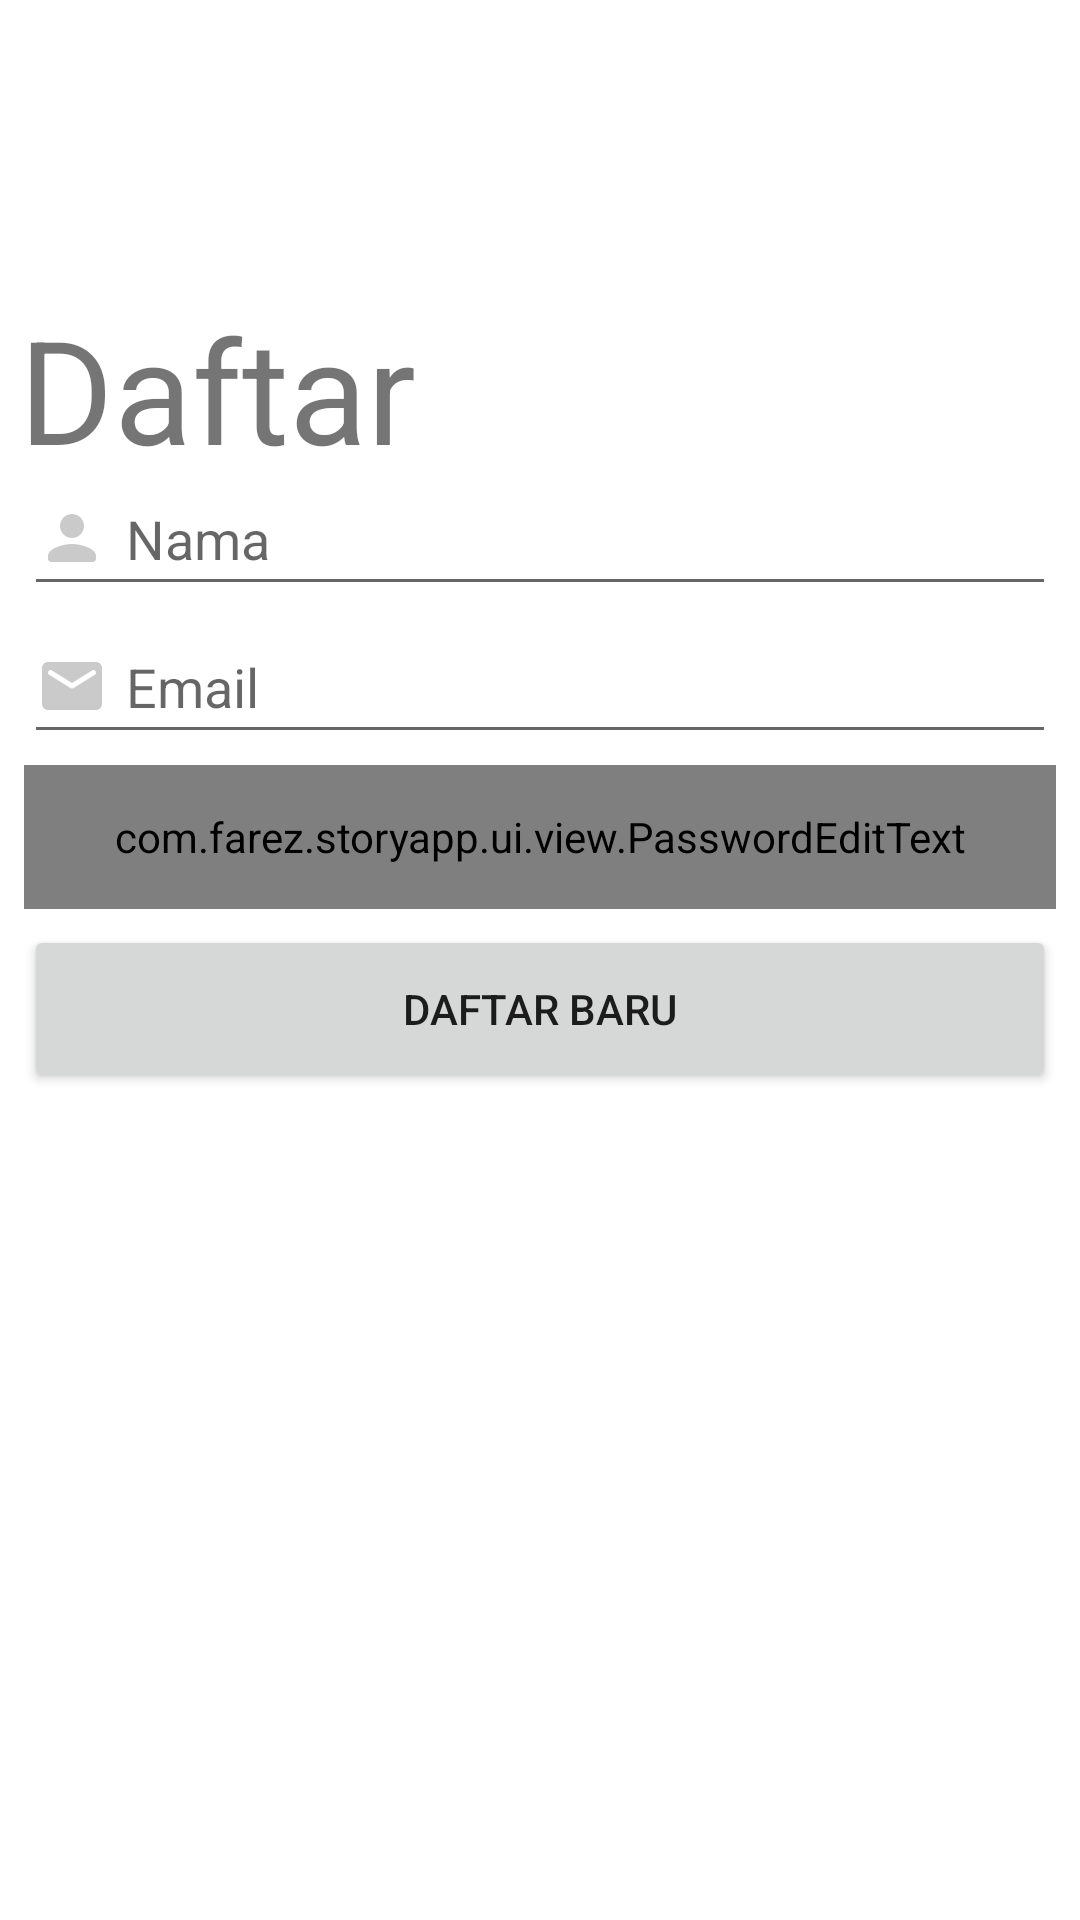

Reconstruct the res/layout file that produces this screen, plus the resources it refers to.
<!-- AndroidManifest.xml: application theme Theme.StoryApp -->
<!-- res/layout/activity_register.xml -->
<?xml version="1.0" encoding="utf-8"?>
<androidx.constraintlayout.widget.ConstraintLayout xmlns:android="http://schemas.android.com/apk/res/android"
    xmlns:app="http://schemas.android.com/apk/res-auto"
    xmlns:tools="http://schemas.android.com/tools"
    android:layout_width="match_parent"
    android:layout_height="match_parent"
    tools:context=".ui.activity.register.RegisterActivity">

    <TextView
        android:id="@+id/registerTextView"
        android:layout_width="wrap_content"
        android:layout_height="wrap_content"
        android:text="@string/register2Text"
        android:textSize="48sp"
        app:layout_constraintBottom_toBottomOf="parent"
        app:layout_constraintEnd_toEndOf="parent"
        app:layout_constraintHorizontal_bias="0.028"
        app:layout_constraintStart_toStartOf="parent"
        app:layout_constraintTop_toTopOf="parent"
        app:layout_constraintVertical_bias="0.169" />

    <Button
        android:id="@+id/registerButton"
        android:layout_width="match_parent"
        android:layout_height="56dp"
        android:text="@string/registerText"
        app:cornerRadius="12dp"
        app:layout_constraintBottom_toBottomOf="parent"
        app:layout_constraintEnd_toEndOf="parent"
        app:layout_constraintHorizontal_bias="0.262"
        app:layout_constraintStart_toStartOf="parent"
        app:layout_constraintTop_toTopOf="parent"
        app:layout_constraintVertical_bias="0.528"
        android:layout_marginStart="8dp"
        android:layout_marginEnd="8dp"
        />

    <com.farez.storyapp.ui.view.PasswordEditText
        android:id="@+id/ed_register_password"
        android:layout_width="match_parent"
        android:layout_height="48dp"
        android:layout_marginStart="8dp"
        android:layout_marginEnd="8dp"
        android:drawableStart="@drawable/round_lock_24"
        android:drawablePadding="6dp"
        android:inputType="textPassword"
        app:layout_constraintBottom_toBottomOf="parent"
        app:layout_constraintEnd_toEndOf="parent"
        app:layout_constraintHorizontal_bias="0.262"
        app:layout_constraintStart_toStartOf="parent"
        app:layout_constraintTop_toTopOf="parent"
        app:layout_constraintVertical_bias="0.431" />

    <EditText
        android:id="@+id/ed_register_name"
        android:layout_width="match_parent"
        android:layout_height="48dp"
        android:layout_marginStart="8dp"
        android:layout_marginEnd="8dp"
        android:autofillHints="@string/nameText"
        android:drawableStart="@drawable/round_person_24"
        android:drawablePadding="6dp"
        android:hint="@string/nameText"
        android:inputType="textPersonName"
        app:layout_constraintBottom_toBottomOf="parent"
        app:layout_constraintEnd_toEndOf="parent"
        app:layout_constraintHorizontal_bias="0.262"
        app:layout_constraintStart_toStartOf="parent"
        app:layout_constraintTop_toTopOf="parent"
        app:layout_constraintVertical_bias="0.26" />

    <EditText
        android:id="@+id/ed_register_email"
        android:layout_width="match_parent"
        android:layout_height="48dp"
        android:layout_marginStart="8dp"
        android:layout_marginEnd="8dp"
        android:layout_marginBottom="8dp"
        android:autofillHints="emailAddress"
        android:drawableStart="@drawable/round_email_24"
        android:drawablePadding="6dp"
        android:hint="@string/emailHint"
        android:inputType="textEmailAddress"
        app:layout_constraintBottom_toBottomOf="parent"
        app:layout_constraintEnd_toEndOf="parent"
        app:layout_constraintHorizontal_bias="0.262"
        app:layout_constraintStart_toStartOf="parent"
        app:layout_constraintTop_toTopOf="parent"
        app:layout_constraintVertical_bias="0.348" />

</androidx.constraintlayout.widget.ConstraintLayout>
<!-- resources referenced by this layout -->
<resources>
  <!-- drawable round_email_24 (drawable) -->
  <vector android:alpha="0.8" android:height="24dp" android:tint="#BDBDBD"
      android:viewportHeight="24" android:viewportWidth="24"
      android:width="24dp" xmlns:android="http://schemas.android.com/apk/res/android">
      <path android:fillColor="@android:color/white" android:pathData="M20,4L4,4c-1.1,0 -1.99,0.9 -1.99,2L2,18c0,1.1 0.9,2 2,2h16c1.1,0 2,-0.9 2,-2L22,6c0,-1.1 -0.9,-2 -2,-2zM19.6,8.25l-7.07,4.42c-0.32,0.2 -0.74,0.2 -1.06,0L4.4,8.25c-0.25,-0.16 -0.4,-0.43 -0.4,-0.72 0,-0.67 0.73,-1.07 1.3,-0.72L12,11l6.7,-4.19c0.57,-0.35 1.3,0.05 1.3,0.72 0,0.29 -0.15,0.56 -0.4,0.72z"/>
  </vector>
  <!-- drawable round_lock_24 (drawable) -->
  <vector android:height="24dp" android:tint="#BDBDBD"
      android:viewportHeight="24" android:viewportWidth="24"
      android:width="24dp" xmlns:android="http://schemas.android.com/apk/res/android">
      <path android:fillColor="@android:color/white" android:pathData="M18,8h-1L17,6c0,-2.76 -2.24,-5 -5,-5S7,3.24 7,6v2L6,8c-1.1,0 -2,0.9 -2,2v10c0,1.1 0.9,2 2,2h12c1.1,0 2,-0.9 2,-2L20,10c0,-1.1 -0.9,-2 -2,-2zM12,17c-1.1,0 -2,-0.9 -2,-2s0.9,-2 2,-2 2,0.9 2,2 -0.9,2 -2,2zM9,8L9,6c0,-1.66 1.34,-3 3,-3s3,1.34 3,3v2L9,8z"/>
  </vector>
  <!-- drawable round_person_24 (drawable) -->
  <vector android:alpha="0.8" android:height="24dp" android:tint="#BDBDBD"
      android:viewportHeight="24" android:viewportWidth="24"
      android:width="24dp" xmlns:android="http://schemas.android.com/apk/res/android">
      <path android:fillColor="@android:color/white" android:pathData="M12,12c2.21,0 4,-1.79 4,-4s-1.79,-4 -4,-4 -4,1.79 -4,4 1.79,4 4,4zM12,14c-2.67,0 -8,1.34 -8,4v1c0,0.55 0.45,1 1,1h14c0.55,0 1,-0.45 1,-1v-1c0,-2.66 -5.33,-4 -8,-4z"/>
  </vector>
  <string name="emailHint">Email</string>
  <string name="nameText">Nama</string>
  <string name="register2Text">Daftar</string>
  <string name="registerText">daftar baru</string>
  <style name="Theme.StoryApp" parent="Theme.MaterialComponents.DayNight.DarkActionBar">
          
          <item name="colorPrimary">@color/black</item>
          <item name="colorPrimaryVariant">@color/purple_700</item>
          <item name="colorOnPrimary">@color/white</item>
          
          <item name="colorSecondary">@color/teal_200</item>
          <item name="colorSecondaryVariant">@color/teal_700</item>
          <item name="colorOnSecondary">@color/white</item>
          
          <item name="android:statusBarColor">@color/black</item>
          
      </style>
  <color name="black">#FF000000</color>
  <color name="purple_700">#FF3700B3</color>
  <color name="white">#FFFFFFFF</color>
  <color name="teal_200">#FF03DAC5</color>
  <color name="teal_700">#FF018786</color>
</resources>
